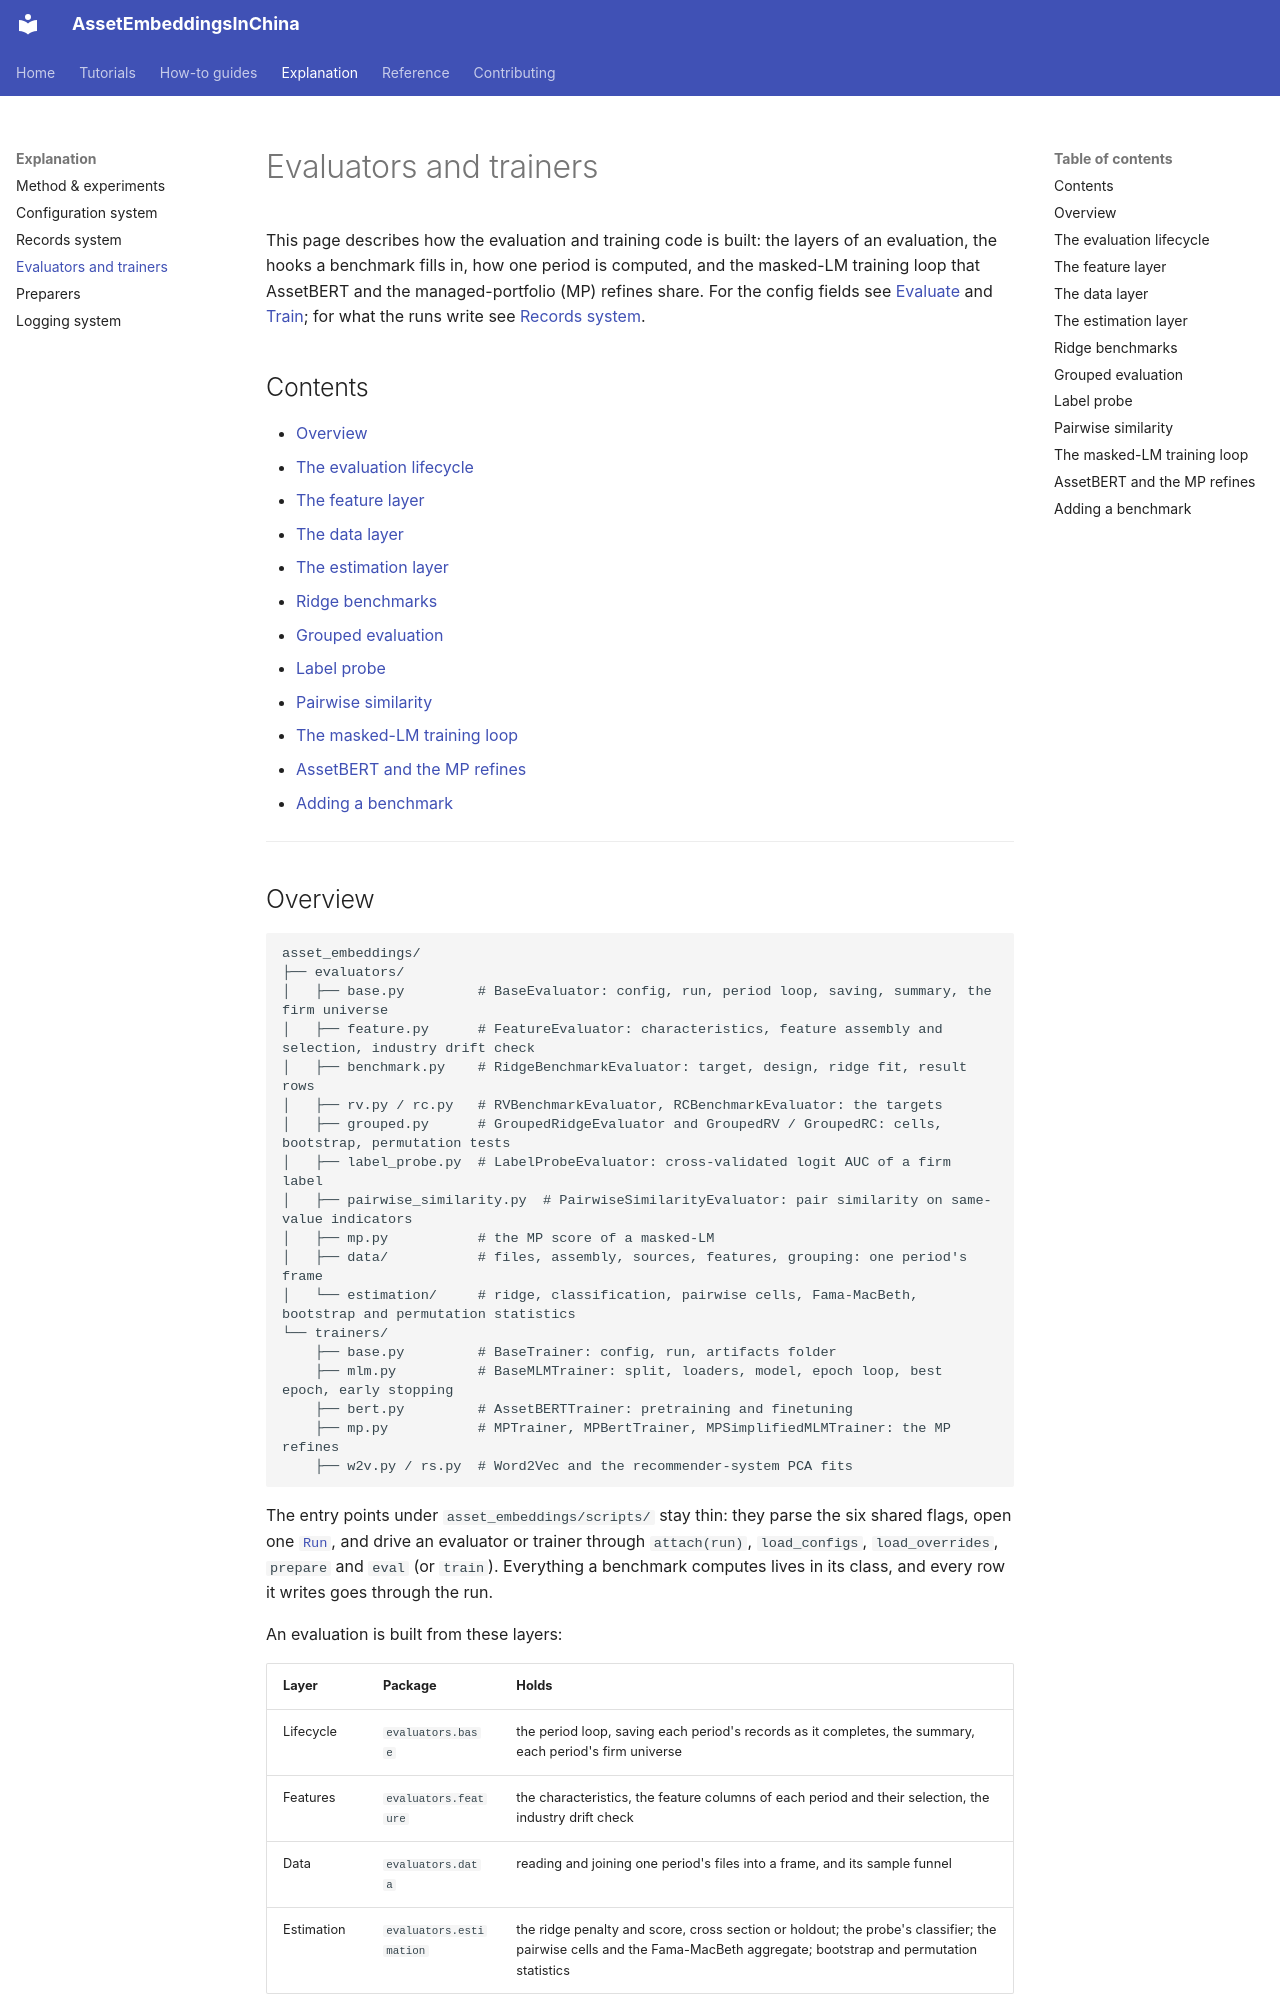

repository: Initial-Singularity/AssetEmbeddingsInChina · page: explanation/evaluators/index.html · generator: mkdocs

# Evaluators and trainers

This page describes how the evaluation and training code is built: the layers of an evaluation, the hooks a benchmark fills in, how one period is computed, and the masked-LM training loop that AssetBERT and the managed-portfolio (MP) refines share. For the config fields see [Evaluate](../how-to/evaluate.md) and [Train](../how-to/train.md); for what the runs write see [Records system](records-system.md).

## Contents

- [Overview](#overview)
- [The evaluation lifecycle](#the-evaluation-lifecycle)
- [The feature layer](#the-feature-layer)
- [The data layer](#the-data-layer)
- [The estimation layer](#the-estimation-layer)
- [Ridge benchmarks](#ridge-benchmarks)
- [Grouped evaluation](#grouped-evaluation)
- [Label probe](#label-probe)
- [Pairwise similarity](#pairwise-similarity)
- [The masked-LM training loop](#the-masked-lm-training-loop)
- [AssetBERT and the MP refines](#assetbert-and-the-mp-refines)
- [Adding a benchmark](#adding-a-benchmark)

---

## Overview

```
asset_embeddings/
├── evaluators/
│   ├── base.py         # BaseEvaluator: config, run, period loop, saving, summary, the firm universe
│   ├── feature.py      # FeatureEvaluator: characteristics, feature assembly and selection, industry drift check
│   ├── benchmark.py    # RidgeBenchmarkEvaluator: target, design, ridge fit, result rows
│   ├── rv.py / rc.py   # RVBenchmarkEvaluator, RCBenchmarkEvaluator: the targets
│   ├── grouped.py      # GroupedRidgeEvaluator and GroupedRV / GroupedRC: cells, bootstrap, permutation tests
│   ├── label_probe.py  # LabelProbeEvaluator: cross-validated logit AUC of a firm label
│   ├── pairwise_similarity.py  # PairwiseSimilarityEvaluator: pair similarity on same-value indicators
│   ├── mp.py           # the MP score of a masked-LM
│   ├── data/           # files, assembly, sources, features, grouping: one period's frame
│   └── estimation/     # ridge, classification, pairwise cells, Fama-MacBeth, bootstrap and permutation statistics
└── trainers/
    ├── base.py         # BaseTrainer: config, run, artifacts folder
    ├── mlm.py          # BaseMLMTrainer: split, loaders, model, epoch loop, best epoch, early stopping
    ├── bert.py         # AssetBERTTrainer: pretraining and finetuning
    ├── mp.py           # MPTrainer, MPBertTrainer, MPSimplifiedMLMTrainer: the MP refines
    ├── w2v.py / rs.py  # Word2Vec and the recommender-system PCA fits
```

The entry points under `asset_embeddings/scripts/` stay thin: they parse the six shared flags, open one [`Run`](records-system.md#run-lifecycle-and-status), and drive an evaluator or trainer through `attach(run)`, `load_configs`, `load_overrides`, `prepare` and `eval` (or `train`). Everything a benchmark computes lives in its class, and every row it writes goes through the run.

An evaluation is built from these layers:

| Layer | Package | Holds |
|---|---|---|
| Lifecycle | `evaluators.base` | the period loop, saving each period's records as it completes, the summary, each period's firm universe |
| Features | `evaluators.feature` | the characteristics, the feature columns of each period and their selection, the industry drift check |
| Data | `evaluators.data` | reading and joining one period's files into a frame, and its sample funnel |
| Estimation | `evaluators.estimation` | the ridge penalty and score, cross section or holdout; the probe's classifier; the pairwise cells and the Fama-MacBeth aggregate; bootstrap and permutation statistics |

The evaluator classes follow the config's field groups. `BaseEvaluator` needs only the data fields (`EvalDataConfig`: paths, periods, column names, seed). `FeatureEvaluator` adds the feature fields (`FeatureConfig`: `features`, `align_chars`, `char_benchmark_path`, `normalization`):

```
BaseEvaluator
├── FeatureEvaluator
│   ├── RidgeBenchmarkEvaluator      RV, RC; GroupedRV, GroupedRC through GroupedRidgeEvaluator
│   └── LabelProbeEvaluator
└── PairwiseSimilarityEvaluator
```

The pairwise regression runs on the raw embedding, so it has no feature fields and sits on the lifecycle layer directly. A benchmark class combines the layers: it declares its config class, task name and columns, and computes a period from the assembled frame with its estimator.
